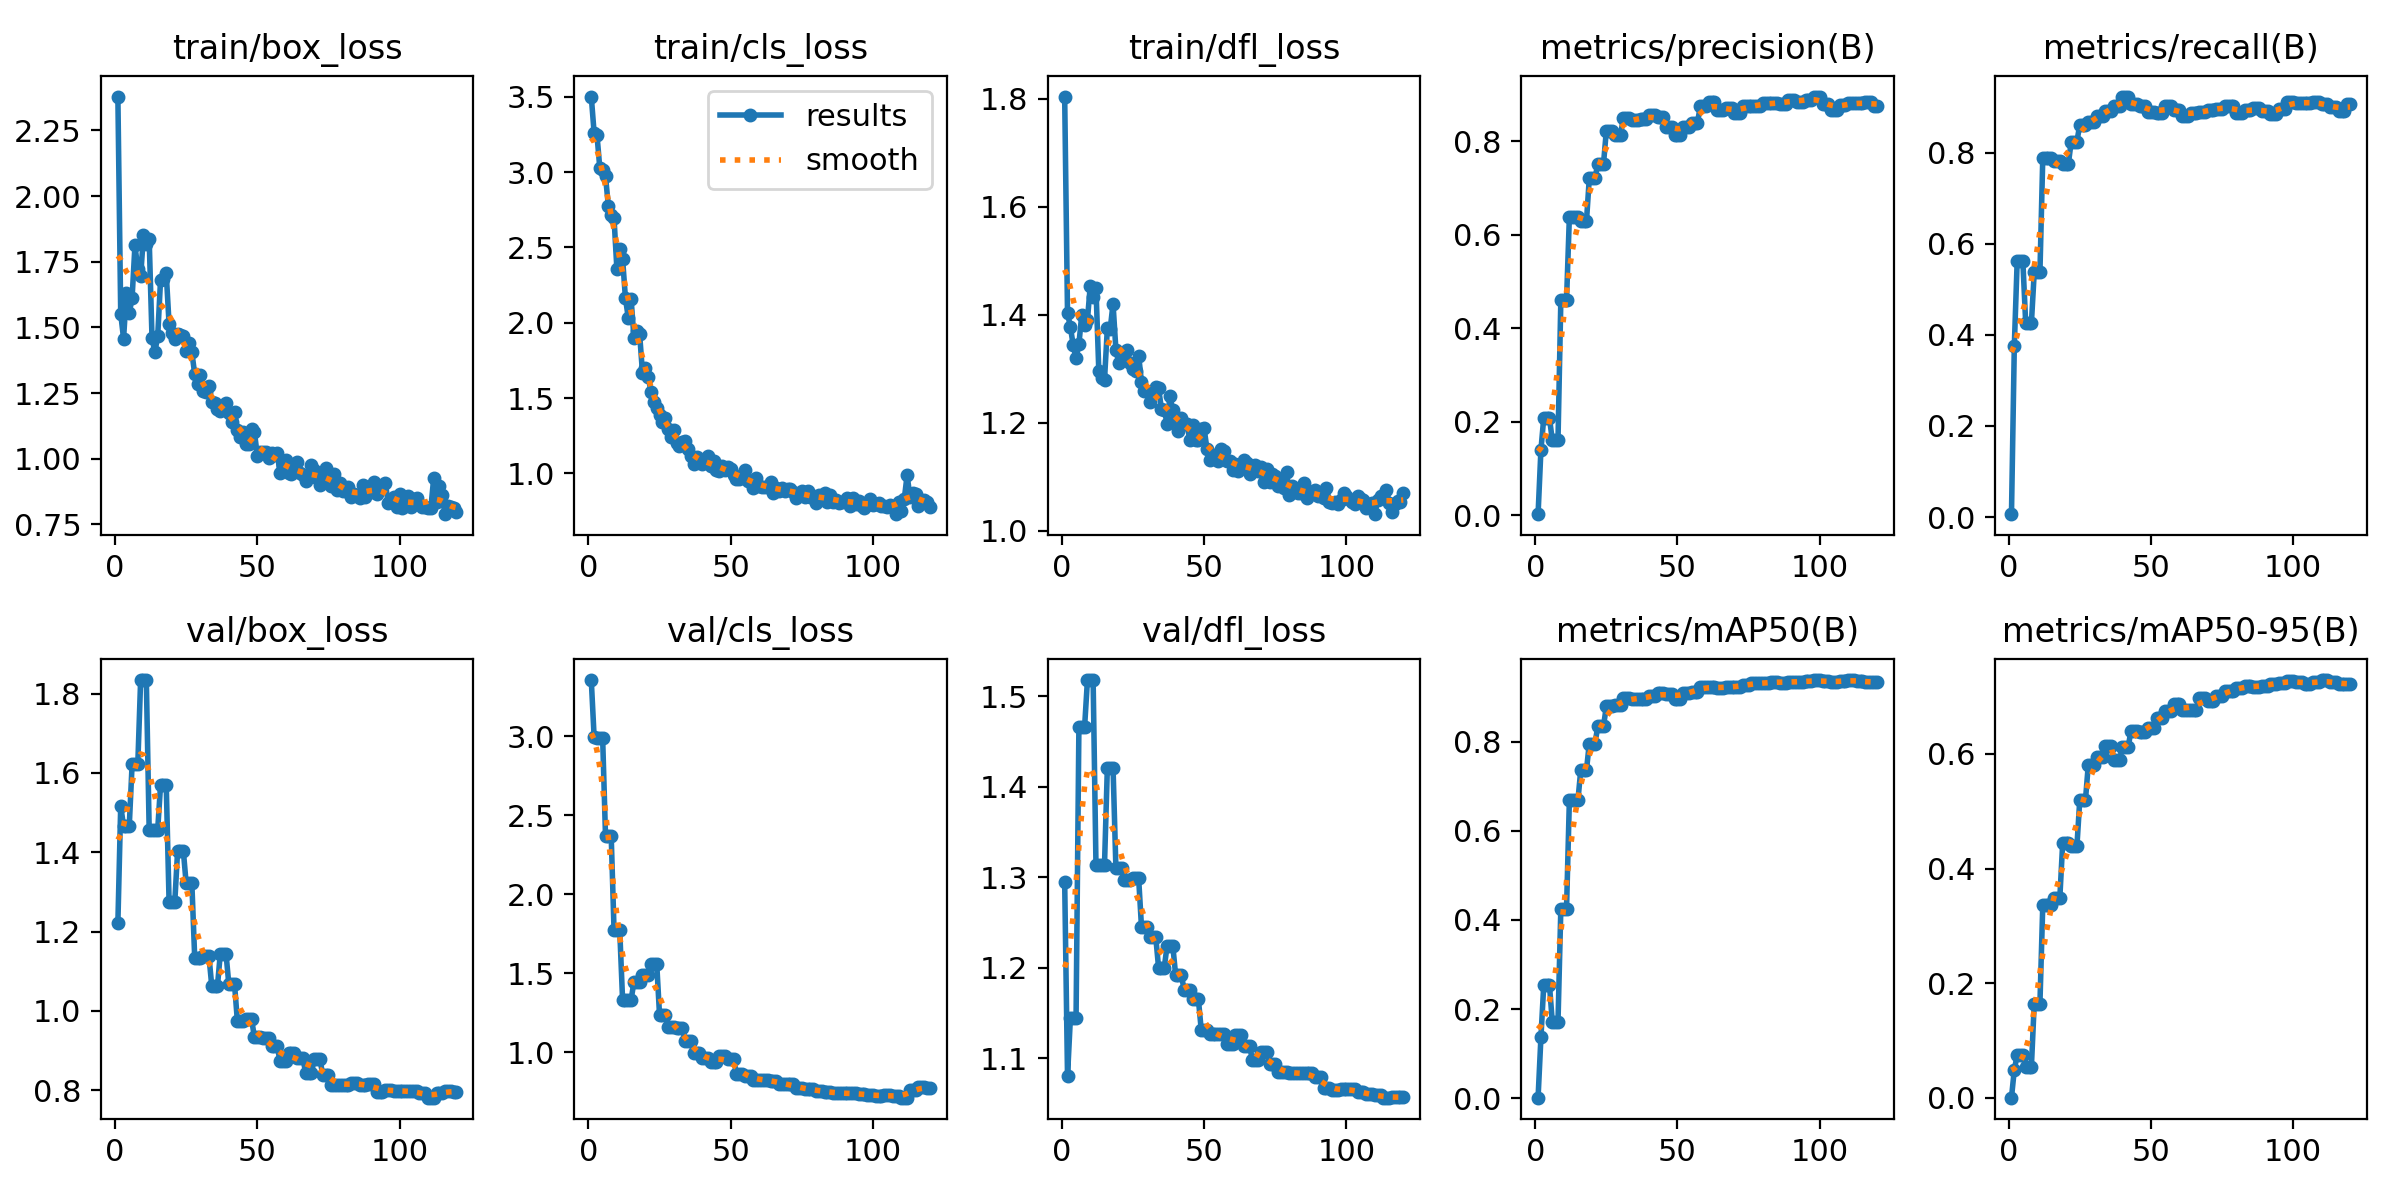

The data file committed next to this chart (first rows):
epoch, time, train/box_loss, train/cls_loss, train/dfl_loss, metrics/precision(B), metrics/recall(B), metrics/mAP50(B), metrics/mAP50-95(B), val/box_loss, val/cls_loss, val/dfl_loss, lr/pg0, lr/pg1, lr/pg2
1, 5.498, 2.379, 3.501, 1.804, 0.00233, 0.00628, 0.00121, 0.00024, 1.221, 3.355, 1.295, 0.0004, 0.0004, 0.0004
2, 9.173, 1.552, 3.26, 1.403, 0.1397, 0.3761, 0.1363, 0.04914, 1.517, 2.995, 1.08, 0.0008132, 0.0008132, 0.0008132
3, 13.66, 1.457, 3.246, 1.378, 0.2083, 0.561, 0.2544, 0.07431, 1.466, 2.986, 1.144, 0.00122, 0.00122, 0.00122
4, 18.13, 1.63, 3.027, 1.344, 0.2083, 0.561, 0.2544, 0.07431, 1.466, 2.986, 1.144, 0.001619, 0.001619, 0.001619
5, 22.23, 1.554, 3.017, 1.319, 0.2083, 0.561, 0.2544, 0.07431, 1.466, 2.986, 1.144, 0.001934, 0.001934, 0.001934
6, 26.25, 1.612, 2.971, 1.346, 0.1605, 0.4255, 0.1711, 0.05429, 1.621, 2.37, 1.466, 0.001917, 0.001917, 0.001917
7, 30.94, 1.812, 2.776, 1.4, 0.1605, 0.4255, 0.1711, 0.05429, 1.621, 2.37, 1.466, 0.001901, 0.001901, 0.001901
8, 34.61, 1.723, 2.715, 1.381, 0.1605, 0.4255, 0.1711, 0.05429, 1.621, 2.37, 1.466, 0.001885, 0.001885, 0.001885
9, 38.38, 1.694, 2.693, 1.391, 0.4597, 0.5368, 0.4251, 0.1646, 1.834, 1.773, 1.518, 0.001868, 0.001868, 0.001868
10, 43.48, 1.851, 2.358, 1.454, 0.4597, 0.5368, 0.4251, 0.1646, 1.834, 1.773, 1.518, 0.001852, 0.001852, 0.001852
11, 47.26, 1.816, 2.49, 1.433, 0.4597, 0.5368, 0.4251, 0.1646, 1.834, 1.773, 1.518, 0.001835, 0.001835, 0.001835
12, 50.97, 1.836, 2.425, 1.449, 0.6382, 0.7882, 0.6684, 0.3362, 1.457, 1.332, 1.314, 0.001819, 0.001819, 0.001819
13, 55.5, 1.46, 2.165, 1.296, 0.6382, 0.7882, 0.6684, 0.3362, 1.457, 1.332, 1.314, 0.001802, 0.001802, 0.001802
14, 59.73, 1.406, 2.033, 1.282, 0.6382, 0.7882, 0.6684, 0.3362, 1.457, 1.332, 1.314, 0.001785, 0.001785, 0.001785
15, 63.91, 1.467, 2.157, 1.28, 0.6382, 0.7882, 0.6684, 0.3362, 1.457, 1.332, 1.314, 0.001769, 0.001769, 0.001769
16, 69.58, 1.681, 1.901, 1.375, 0.6286, 0.781, 0.736, 0.3496, 1.569, 1.445, 1.421, 0.001752, 0.001752, 0.001752
17, 73.6, 1.684, 1.942, 1.374, 0.6286, 0.781, 0.736, 0.3496, 1.569, 1.445, 1.421, 0.001736, 0.001736, 0.001736
18, 77.4, 1.705, 1.923, 1.42, 0.6286, 0.781, 0.736, 0.3496, 1.569, 1.445, 1.421, 0.00172, 0.00172, 0.00172
19, 81.42, 1.512, 1.668, 1.336, 0.7207, 0.7756, 0.7958, 0.4447, 1.274, 1.491, 1.311, 0.001703, 0.001703, 0.001703
20, 86.28, 1.48, 1.702, 1.31, 0.7207, 0.7756, 0.7958, 0.4447, 1.274, 1.491, 1.311, 0.001687, 0.001687, 0.001687
21, 90.06, 1.456, 1.641, 1.327, 0.7207, 0.7756, 0.7958, 0.4447, 1.274, 1.491, 1.311, 0.00167, 0.00167, 0.00167
22, 94.11, 1.474, 1.541, 1.331, 0.7525, 0.824, 0.8346, 0.439, 1.404, 1.56, 1.297, 0.001654, 0.001654, 0.001654
23, 99.29, 1.471, 1.475, 1.335, 0.7525, 0.824, 0.8346, 0.439, 1.404, 1.56, 1.297, 0.001637, 0.001637, 0.001637
24, 103, 1.468, 1.431, 1.31, 0.7525, 0.824, 0.8346, 0.439, 1.404, 1.56, 1.297, 0.00162, 0.00162, 0.00162
25, 106.8, 1.409, 1.384, 1.301, 0.8232, 0.8609, 0.8801, 0.5195, 1.321, 1.232, 1.299, 0.001604, 0.001604, 0.001604
26, 111.6, 1.441, 1.343, 1.296, 0.8232, 0.8609, 0.8801, 0.5195, 1.321, 1.232, 1.299, 0.001587, 0.001587, 0.001587
27, 115.5, 1.404, 1.369, 1.325, 0.8232, 0.8609, 0.8801, 0.5195, 1.321, 1.232, 1.299, 0.001571, 0.001571, 0.001571
28, 119.5, 1.323, 1.292, 1.275, 0.8145, 0.868, 0.8831, 0.5812, 1.135, 1.161, 1.245, 0.001554, 0.001554, 0.001554
29, 123.7, 1.283, 1.242, 1.259, 0.8145, 0.868, 0.8831, 0.5812, 1.135, 1.161, 1.245, 0.001538, 0.001538, 0.001538
30, 128.4, 1.318, 1.29, 1.259, 0.8145, 0.868, 0.8831, 0.5812, 1.135, 1.161, 1.245, 0.001522, 0.001522, 0.001522
31, 132.1, 1.26, 1.202, 1.24, 0.8509, 0.881, 0.8971, 0.5953, 1.139, 1.156, 1.234, 0.001505, 0.001505, 0.001505
32, 135.8, 1.254, 1.185, 1.255, 0.8509, 0.881, 0.8971, 0.5953, 1.139, 1.156, 1.234, 0.001489, 0.001489, 0.001489
33, 141, 1.277, 1.211, 1.267, 0.8509, 0.881, 0.8971, 0.5953, 1.139, 1.156, 1.234, 0.001472, 0.001472, 0.001472
34, 144.9, 1.217, 1.216, 1.264, 0.8461, 0.8914, 0.8961, 0.6147, 1.063, 1.067, 1.2, 0.001455, 0.001455, 0.001455
35, 148.7, 1.212, 1.16, 1.226, 0.8461, 0.8914, 0.8961, 0.6147, 1.063, 1.067, 1.2, 0.001439, 0.001439, 0.001439
36, 153.3, 1.191, 1.114, 1.224, 0.8461, 0.8914, 0.8961, 0.6147, 1.063, 1.067, 1.2, 0.001422, 0.001422, 0.001422
37, 157.6, 1.184, 1.061, 1.198, 0.8485, 0.9022, 0.8967, 0.59, 1.145, 0.9942, 1.224, 0.001406, 0.001406, 0.001406
38, 161.3, 1.204, 1.111, 1.249, 0.8485, 0.9022, 0.8967, 0.59, 1.145, 0.9942, 1.224, 0.001389, 0.001389, 0.001389
39, 165.3, 1.214, 1.076, 1.223, 0.8485, 0.9022, 0.8967, 0.59, 1.145, 0.9942, 1.224, 0.001373, 0.001373, 0.001373
40, 170.1, 1.173, 1.06, 1.207, 0.8566, 0.9228, 0.9019, 0.6114, 1.067, 0.9603, 1.192, 0.001357, 0.001357, 0.001357
41, 173.8, 1.139, 1.086, 1.184, 0.8566, 0.9228, 0.9019, 0.6114, 1.067, 0.9603, 1.192, 0.00134, 0.00134, 0.00134
42, 177.6, 1.176, 1.112, 1.208, 0.8566, 0.9228, 0.9019, 0.6114, 1.067, 0.9603, 1.192, 0.001324, 0.001324, 0.001324
43, 182.8, 1.108, 1.046, 1.198, 0.853, 0.9066, 0.9086, 0.6408, 0.9747, 0.9349, 1.175, 0.001307, 0.001307, 0.001307
44, 186.6, 1.082, 1.084, 1.198, 0.853, 0.9066, 0.9086, 0.6408, 0.9747, 0.9349, 1.175, 0.00129, 0.00129, 0.00129
45, 190.4, 1.101, 1.021, 1.167, 0.853, 0.9066, 0.9086, 0.6408, 0.9747, 0.9349, 1.175, 0.001274, 0.001274, 0.001274
46, 195.1, 1.057, 1.019, 1.196, 0.8307, 0.9029, 0.907, 0.6381, 0.9791, 0.9767, 1.165, 0.001257, 0.001257, 0.001257
47, 199.2, 1.055, 1.05, 1.169, 0.8307, 0.9029, 0.907, 0.6381, 0.9791, 0.9767, 1.165, 0.001241, 0.001241, 0.001241
48, 203.3, 1.112, 1.022, 1.168, 0.8307, 0.9029, 0.907, 0.6381, 0.9791, 0.9767, 1.165, 0.001224, 0.001224, 0.001224
49, 207.5, 1.101, 1.043, 1.189, 0.8147, 0.8887, 0.8967, 0.6456, 0.9331, 0.9589, 1.131, 0.001208, 0.001208, 0.001208
50, 212.2, 1.012, 1.026, 1.19, 0.8147, 0.8887, 0.8967, 0.6456, 0.9331, 0.9589, 1.131, 0.001192, 0.001192, 0.001192
51, 216, 1.025, 0.9897, 1.152, 0.8147, 0.8887, 0.8967, 0.6456, 0.9331, 0.9589, 1.131, 0.001175, 0.001175, 0.001175
52, 219.9, 1.027, 0.9638, 1.132, 0.8317, 0.8869, 0.9094, 0.6624, 0.9308, 0.8646, 1.127, 0.001159, 0.001159, 0.001159
53, 225.4, 1.024, 0.9617, 1.141, 0.8317, 0.8869, 0.9094, 0.6624, 0.9308, 0.8646, 1.127, 0.001142, 0.001142, 0.001142
54, 229.2, 1.001, 0.979, 1.134, 0.8317, 0.8869, 0.9094, 0.6624, 0.9308, 0.8646, 1.127, 0.001125, 0.001125, 0.001125
55, 233.1, 1.023, 1.02, 1.13, 0.8391, 0.9022, 0.9124, 0.6744, 0.9114, 0.8496, 1.127, 0.001109, 0.001109, 0.001109
56, 238.3, 1.014, 0.9473, 1.151, 0.8391, 0.9022, 0.9124, 0.6744, 0.9114, 0.8496, 1.127, 0.001092, 0.001092, 0.001092
57, 242.2, 1.022, 0.9433, 1.148, 0.8391, 0.9022, 0.9124, 0.6744, 0.9114, 0.8496, 1.127, 0.001076, 0.001076, 0.001076
58, 246, 0.9445, 0.9052, 1.13, 0.875, 0.8941, 0.9235, 0.6876, 0.8726, 0.822, 1.115, 0.001059, 0.001059, 0.001059
59, 250.7, 0.9772, 0.9674, 1.129, 0.875, 0.8941, 0.9235, 0.6876, 0.8726, 0.822, 1.115, 0.001043, 0.001043, 0.001043
60, 254.7, 0.996, 0.914, 1.113, 0.875, 0.8941, 0.9235, 0.6876, 0.8726, 0.822, 1.115, 0.001027, 0.001027, 0.001027
... 60 more rows
